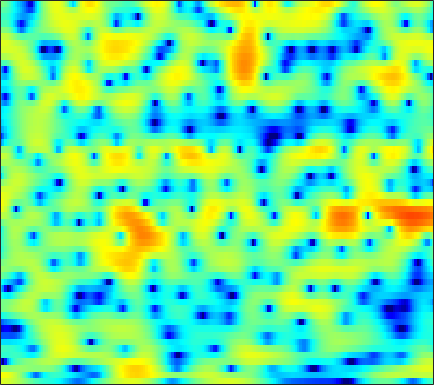

Source data for this figure (header and first rows):
3.8803, 3.8262, 3.7053, 3.5191, 3.3335, 3.0353, 2.6833, 2.3753, 1.9006, 1.3723, 0.7833, 0.33158, -0.27964, -0.89995, -1.3604, -1.9398, -2.4479, -2.7741, -3.1357, -3.426, -3.6644, -3.8243, -4.0451, -4.2473
5.341, 5.173, 4.884, 4.519, 4.187, 3.657, 3.008, 2.434, 1.532, 0.4451, -0.8742, -2.051, -3.93, -6.228, -8.251, -11.02, -12.22, -11.28, -9.116, -7.166, -5.687, -4.852, -4.047, -3.544
0.8007, 0.6065, 0.4628, 0.4541, 0.5122, 0.6335, 0.7571, 0.8286, 0.8806, 0.8744, 0.8055, 0.7254, 0.5945, 0.4608, 0.3714, 0.2908, 0.2656, 0.2757, 0.316, 0.3516, 0.3571, 0.3231, 0.1959, -0.05396
-16.93, -31.13, -15.61, -9.791, -7.266, -4.974, -3.406, -2.545, -1.675, -1.044, -0.5796, -0.3042, 0.002228, 0.2731, 0.4689, 0.7341, 1.014, 1.232, 1.518, 1.785, 2.007, 2.14, 2.256, 2.281
-3.33, -3.548, -3.639, -3.551, -3.413, -3.216, -3.084, -3.072, -3.198, -3.501, -3.999, -4.483, -5.207, -5.837, -6.053, -5.766, -4.796, -3.785, -2.33, -0.9493, 0.2683, 1.06, 1.955, 2.669
-2.707, -2.836, -2.987, -3.127, -3.227, -3.382, -3.598, -3.827, -4.253, -4.861, -5.729, -6.598, -8.102, -9.983, -11.32, -11.6, -9.44, -7.284, -4.627, -2.422, -0.6251, 0.4936, 1.726, 2.704
-6.886, -6.913, -6.925, -6.9, -6.849, -6.739, -6.587, -6.438, -6.196, -5.923, -5.63, -5.391, -5.032, -4.593, -4.196, -3.545, -2.745, -2.068, -1.1, -0.1191, 0.8248, 1.487, 2.278, 2.947
-13.25, -13.14, -13.09, -13.13, -13.22, -13.27, -13.01, -12.49, -11.33, -9.839, -8.258, -7.096, -5.645, -4.323, -3.407, -2.28, -1.251, -0.5377, 0.3449, 1.142, 1.851, 2.323, 2.868, 3.315
-18.95, -17.6, -16.68, -16.73, -17.54, -20.04, -25.68, -28.88, -19.64, -13.95, -10.17, -8.014, -5.7, -3.852, -2.692, -1.371, -0.2689, 0.436, 1.245, 1.921, 2.481, 2.828, 3.197, 3.466
-12.91, -12, -10.97, -10.21, -9.801, -9.319, -8.759, -8.189, -7.157, -5.876, -4.506, -3.492, -2.235, -1.125, -0.4012, 0.4215, 1.095, 1.516, 1.972, 2.328, 2.601, 2.756, 2.899, 2.967
-4.828, -4.404, -3.82, -3.26, -2.848, -2.291, -1.747, -1.327, -0.7587, -0.1994, 0.3296, 0.6931, 1.104, 1.407, 1.556, 1.636, 1.584, 1.478, 1.284, 1.072, 0.913, 0.8488, 0.853, 0.9002
-0.6176, -0.3693, -0.01499, 0.3462, 0.6348, 1.033, 1.427, 1.722, 2.086, 2.391, 2.622, 2.719, 2.703, 2.495, 2.184, 1.513, 0.4899, -0.543, -2.322, -4.477, -6.347, -6.671, -5.48, -3.798
-0.4292, -0.3999, -0.3198, -0.1347, 0.09734, 0.4975, 0.9892, 1.38, 1.893, 2.348, 2.701, 2.865, 2.936, 2.78, 2.484, 1.81, 0.7395, -0.3873, -2.378, -4.936, -7.354, -7.717, -5.969, -3.867
-4.284, -5.087, -6.051, -6.405, -6.085, -5.076, -3.722, -2.711, -1.476, -0.3955, 0.506, 1.061, 1.659, 2.072, 2.252, 2.326, 2.213, 2.021, 1.675, 1.308, 1.029, 0.9127, 0.8955, 0.944
-8.123, -10.66, -16.15, -25.38, -19.07, -13.02, -9.783, -8.149, -6.436, -4.926, -3.485, -2.431, -1.12, 0.03368, 0.7727, 1.561, 2.15, 2.476, 2.761, 2.912, 2.973, 2.968, 2.898, 2.76
-4.597, -5.584, -6.905, -7.979, -8.653, -9.503, -10.63, -11.89, -13.79, -13.59, -10.14, -7.323, -4.266, -1.96, -0.615, 0.7663, 1.757, 2.294, 2.788, 3.077, 3.192, 3.195, 3.109, 2.954
-0.6362, -1.113, -1.83, -2.68, -3.417, -4.557, -5.972, -7.186, -8.643, -8.68, -6.769, -4.863, -2.554, -0.7052, 0.3822, 1.475, 2.21, 2.542, 2.748, 2.71, 2.472, 2.199, 1.777, 1.362
0.8563, 0.7704, 0.62, 0.4087, 0.247, 0.003557, -0.2188, -0.3398, -0.3735, -0.1905, 0.2031, 0.6206, 1.202, 1.749, 2.074, 2.35, 2.418, 2.295, 1.873, 1.12, 0.003286, -1.099, -2.902, -4.888
-0.6294, -0.2004, 0.3051, 0.7406, 1.002, 1.268, 1.483, 1.613, 1.782, 1.942, 2.097, 2.189, 2.288, 2.332, 2.309, 2.166, 1.854, 1.491, 0.7762, -0.2597, -1.722, -3.191, -5.847, -9.548
-3.435, -2.308, -1.102, -0.1558, 0.3945, 0.9724, 1.394, 1.626, 1.828, 1.922, 1.935, 1.89, 1.799, 1.655, 1.518, 1.306, 1.025, 0.7787, 0.3735, -0.1419, -0.7733, -1.31, -2.04, -2.689
-4.334, -3.079, -1.699, -0.6198, 0.01555, 0.675, 1.101, 1.286, 1.344, 1.22, 0.9426, 0.668, 0.2336, -0.1924, -0.461, -0.6748, -0.6949, -0.6243, -0.453, -0.2617, -0.1122, -0.02906, 0.04243, 0.08794
-3.492, -2.49, -1.266, -0.2515, 0.37, 0.9782, 1.298, 1.345, 1.151, 0.6411, -0.2275, -1.114, -2.66, -4.457, -5.664, -6.308, -5.38, -4.188, -2.59, -1.267, -0.238, 0.3544, 0.95, 1.384
-4.058, -2.697, -1.145, 0.08183, 0.8085, 1.452, 1.776, 1.805, 1.554, 0.9171, -0.1938, -1.414, -3.681, -7.118, -10.82, -14.07, -9.315, -6.184, -3.334, -1.469, -0.1892, 0.4724, 1.099, 1.511
-4.774, -2.899, -1.049, 0.2727, 0.9676, 1.589, 1.952, 2.064, 1.991, 1.694, 1.201, 0.7079, -0.06489, -0.8571, -1.305, -1.599, -1.439, -1.121, -0.6291, -0.1945, 0.02147, 0.05049, -0.07994, -0.3392
-1.144, -0.3475, 0.4899, 1.021, 1.232, 1.39, 1.464, 1.5, 1.545, 1.616, 1.707, 1.746, 1.713, 1.649, 1.587, 1.475, 1.31, 1.168, 0.8805, 0.4222, -0.3086, -1.085, -2.546, -4.576
2.676, 2.577, 2.181, 1.459, 0.7168, -0.4703, -1.645, -2.093, -1.811, -0.7901, 0.2853, 0.9738, 1.641, 2.05, 2.167, 2.175, 2.009, 1.79, 1.364, 0.7355, -0.09242, -0.9535, -2.486, -4.676
4.811, 4.302, 3.237, 1.625, -0.1076, -3.631, -9.879, -19.55, -10.39, -4.661, -1.78, -0.5303, 0.4614, 0.8238, 0.8112, 0.5233, 0.09759, -0.2567, -0.6326, -0.8472, -0.9871, -1.065, -1.199, -1.358
5.234, 4.804, 4.027, 2.992, 2.043, 0.7677, -0.4206, -0.9999, -1.174, -0.9096, -0.5869, -0.4825, -0.6927, -1.397, -2.244, -3.925, -6.158, -7.927, -9.131, -8.001, -6.08, -4.761, -3.402, -2.363
4.724, 4.496, 4.125, 3.677, 3.313, 2.819, 2.322, 1.979, 1.569, 1.13, 0.6059, 0.1115, -0.8174, -2.087, -3.352, -5.703, -8.94, -11.98, -14.52, -11.9, -8.821, -7.117, -5.516, -4.453
3.348, 3.336, 3.329, 3.331, 3.326, 3.22, 3.081, 2.92, 2.612, 2.219, 1.697, 1.21, 0.4402, -0.5124, -1.315, -2.45, -3.604, -4.348, -5.042, -5.339, -5.37, -5.362, -5.468, -5.794
0.1178, 0.6305, 1.413, 2.119, 2.533, 2.948, 3.174, 3.233, 3.168, 2.965, 2.633, 2.301, 1.778, 1.158, 0.6412, -0.03412, -0.7157, -1.192, -1.803, -2.389, -2.988, -3.533, -4.489, -5.877
-6.826, -3.814, -1.165, 0.535, 1.402, 2.231, 2.697, 2.885, 2.97, 2.857, 2.606, 2.339, 1.872, 1.368, 0.9495, 0.3672, -0.156, -0.521, -0.9389, -1.306, -1.685, -1.997, -2.497, -3.143
-2.916, -1.825, -0.4738, 0.5726, 1.142, 1.641, 1.881, 1.948, 1.892, 1.696, 1.37, 1.044, 0.4697, -0.2447, -0.8342, -1.673, -2.357, -2.705, -2.771, -2.505, -2.093, -1.74, -1.352, -1.054
1.632, 1.623, 1.628, 1.565, 1.458, 1.138, 0.7557, 0.4295, 0.0003033, -0.2594, -0.5068, -0.7477, -1.274, -2.31, -3.48, -5.818, -9.104, -11.11, -9.63, -6.221, -3.637, -2.245, -0.96, -0.07614
3.253, 3.01, 2.602, 1.983, 1.29, 0.03357, -1.775, -3.417, -5.201, -5.146, -3.551, -2.419, -1.529, -1.43, -1.971, -3.419, -5.454, -6.53, -5.539, -3.2, -1.238, -0.235, 0.5613, 0.8516
0.6466, 0.6699, 0.6983, 0.5044, 0.05464, -1.073, -3.133, -5.5, -9.452, -8.35, -4.199, -1.859, 0.1828, 1.402, 1.888, 2.203, 2.297, 2.349, 2.456, 2.581, 2.579, 2.366, 1.684, 0.3213
-9.85, -7.829, -5.494, -3.866, -3.032, -2.45, -2.145, -2.036, -1.746, -1.183, -0.2882, 0.4677, 1.428, 2.219, 2.693, 3.124, 3.365, 3.441, 3.383, 3.145, 2.68, 2.146, 1.1, -0.3878
-14.66, -11.81, -8.666, -6.325, -4.973, -3.568, -2.485, -1.799, -0.9762, -0.2358, 0.4749, 0.9798, 1.602, 2.121, 2.435, 2.741, 2.912, 2.941, 2.857, 2.614, 2.203, 1.786, 1.095, 0.2878
-9.466, -8.513, -7.128, -5.721, -4.74, -3.528, -2.472, -1.753, -0.9045, -0.1399, 0.528, 0.9744, 1.494, 1.925, 2.178, 2.427, 2.564, 2.587, 2.515, 2.32, 2.007, 1.696, 1.206, 0.6373
-7.403, -6.7, -5.74, -4.767, -4.045, -3.091, -2.202, -1.565, -0.7862, -0.07989, 0.5392, 0.9505, 1.421, 1.815, 2.047, 2.283, 2.423, 2.463, 2.418, 2.261, 1.996, 1.72, 1.255, 0.6858
-6.278, -5.8, -5.08, -4.31, -3.691, -2.843, -2.001, -1.404, -0.6552, 0.007695, 0.5895, 0.9699, 1.406, 1.774, 2.008, 2.262, 2.448, 2.54, 2.575, 2.497, 2.277, 2.012, 1.504, 0.8127
-6.284, -6.143, -5.72, -4.971, -4.253, -3.209, -2.143, -1.428, -0.5988, 0.06167, 0.5624, 0.8514, 1.167, 1.442, 1.661, 1.981, 2.328, 2.575, 2.858, 3.018, 2.997, 2.835, 2.395, 1.653
-9.158, -10.37, -10.94, -9.261, -7.3, -4.885, -2.976, -1.884, -0.8597, -0.2911, -0.1247, -0.218, -0.5214, -0.8049, -0.8051, -0.3342, 0.5803, 1.375, 2.368, 3.14, 3.633, 3.794, 3.725, 3.317
-11.12, -14.02, -17, -12.77, -9.302, -5.951, -3.743, -2.583, -1.682, -1.443, -1.917, -2.833, -5.094, -9.151, -13.35, -10.57, -5.057, -2.32, 0.1538, 1.777, 2.826, 3.326, 3.686, 3.765
-7.064, -7.215, -7.037, -6.266, -5.414, -4.116, -2.932, -2.219, -1.609, -1.429, -1.759, -2.372, -3.65, -5.227, -5.935, -5.336, -3.481, -2.038, -0.4574, 0.6688, 1.397, 1.76, 2.066, 2.275
-5.892, -5.824, -5.421, -4.682, -3.933, -2.806, -1.683, -0.9609, -0.1599, 0.3525, 0.5873, 0.6062, 0.498, 0.3376, 0.2568, 0.2671, 0.3857, 0.5011, 0.5702, 0.4815, 0.183, -0.1514, -0.6413, -0.9779
-7.899, -8.803, -8.999, -7.331, -5.483, -3.096, -1.087, 0.1133, 1.363, 2.233, 2.793, 3.039, 3.164, 3.127, 2.986, 2.689, 2.255, 1.817, 1.046, -0.02212, -1.478, -2.951, -5.668, -9.533
-9.105, -12.42, -16.5, -10.53, -6.533, -2.927, -0.4449, 0.9318, 2.246, 3.145, 3.681, 3.881, 3.908, 3.689, 3.391, 2.814, 2.051, 1.346, 0.2404, -1.09, -2.703, -4.13, -6.356, -8.695
-2.378, -2.539, -2.374, -1.623, -0.772, 0.455, 1.594, 2.323, 3.048, 3.506, 3.675, 3.627, 3.349, 2.792, 2.23, 1.295, 0.1638, -0.7744, -2.074, -3.351, -4.536, -5.333, -6.147, -6.604
1.748, 1.837, 2.017, 2.284, 2.529, 2.886, 3.193, 3.374, 3.502, 3.462, 3.22, 2.891, 2.237, 1.302, 0.3944, -1.117, -2.969, -4.559, -6.796, -8.783, -9.915, -10.18, -10.22, -10.26
3.626, 3.668, 3.714, 3.735, 3.731, 3.695, 3.605, 3.478, 3.24, 2.888, 2.409, 1.937, 1.097, -0.004219, -1.062, -2.919, -5.443, -7.996, -13.05, -23.43, -24.09, -17.41, -14.33, -13.89
4.079, 4.077, 3.996, 3.821, 3.629, 3.288, 2.891, 2.563, 2.098, 1.63, 1.152, 0.7721, 0.1961, -0.5249, -1.201, -2.337, -3.801, -5.093, -6.982, -8.586, -9.251, -9.128, -8.734, -8.534
3.028, 3.029, 2.847, 2.458, 2.029, 1.284, 0.3785, -0.3247, -1.2, -1.819, -2.09, -2.078, -1.874, -1.664, -1.588, -1.575, -1.701, -1.868, -2.102, -2.269, -2.312, -2.253, -2.062, -1.771
0.2149, 0.3143, 0.1342, -0.4309, -1.139, -2.474, -4.378, -6.25, -9.228, -11.74, -11.06, -9.162, -6.772, -4.908, -3.825, -2.71, -1.837, -1.302, -0.6833, -0.1418, 0.3528, 0.7056, 1.177, 1.642
-2.69, -2.384, -2.407, -2.925, -3.65, -5.106, -7.2, -9.288, -12.92, -16.38, -15.26, -12.69, -9.783, -7.537, -6.16, -4.595, -3.23, -2.295, -1.175, -0.1688, 0.7329, 1.345, 2.071, 2.697
-3.394, -3.07, -3.056, -3.47, -4.01, -5.038, -6.307, -7.34, -8.67, -9.685, -10.17, -10.17, -9.748, -8.983, -8.115, -6.655, -5.024, -3.773, -2.173, -0.7209, 0.5561, 1.393, 2.33, 3.089
-1.895, -1.862, -2.11, -2.656, -3.245, -4.216, -5.342, -6.269, -7.529, -8.828, -10.2, -11.35, -13.05, -14.37, -13.94, -11.23, -7.9, -5.657, -3.107, -1.047, 0.6136, 1.627, 2.72, 3.544
-0.0332, -0.3034, -0.9171, -1.832, -2.74, -4.153, -5.727, -6.877, -8.303, -9.536, -10.81, -12.06, -14.65, -18.25, -18.13, -12.83, -8.198, -5.552, -2.793, -0.6438, 1.015, 2.003, 3.057, 3.818
